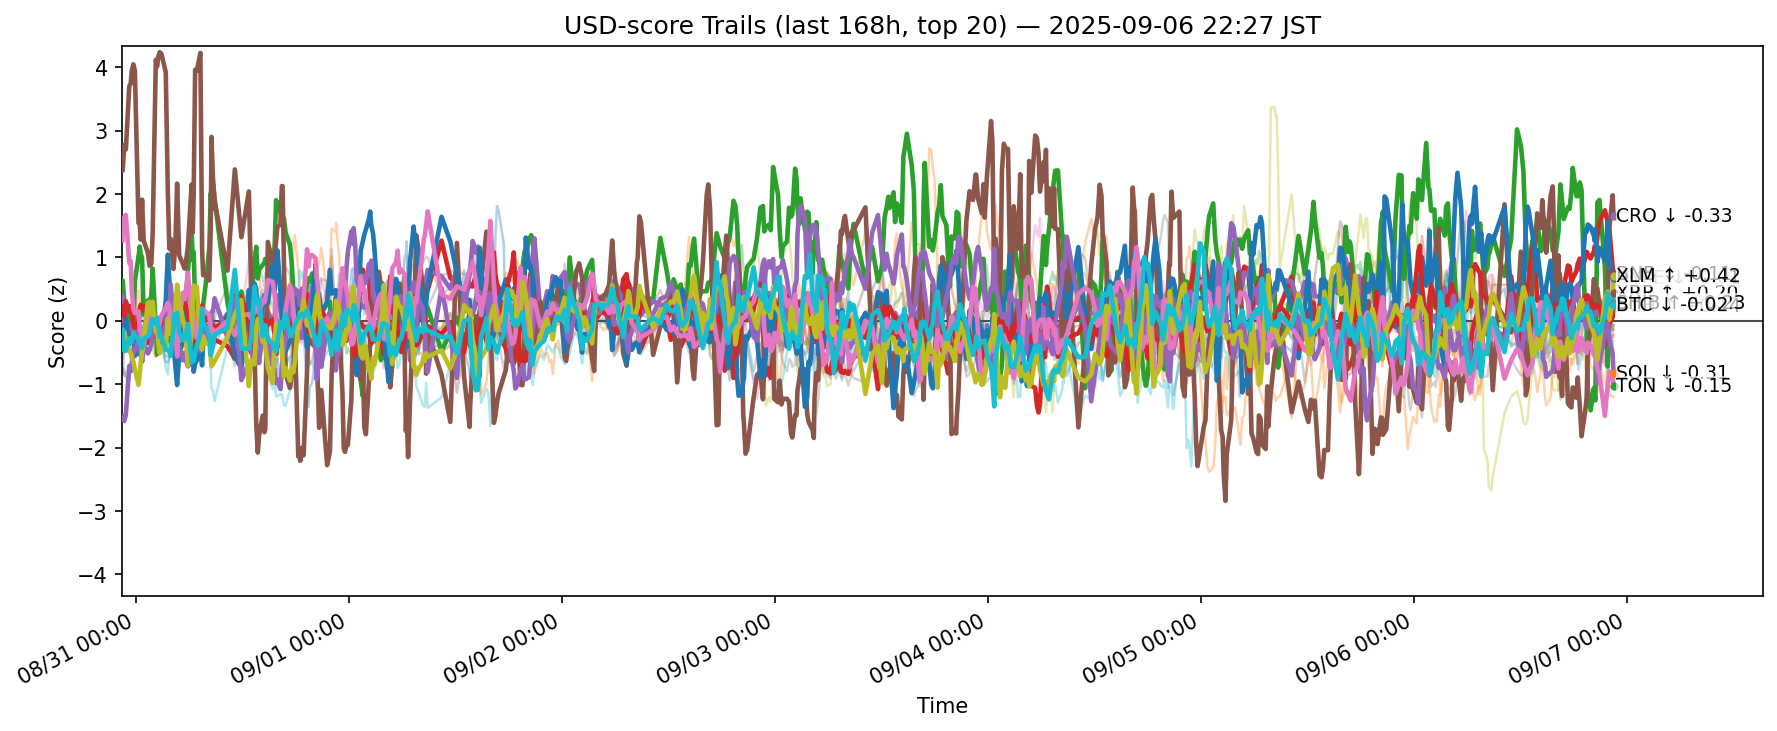

The table this chart was drawn from, first rows:
ts, side, symbol, score
2025-08-30 13:27:39.322841+00:00, usd, ADA, -0.8145
2025-08-30 13:27:39.322841+00:00, usd, AVAX, -0.5528
2025-08-30 13:27:39.322841+00:00, usd, BCH, 0.6257
2025-08-30 13:27:39.322841+00:00, usd, BNB, 0.1899
2025-08-30 13:27:39.322841+00:00, usd, BTC, 0.3913
2025-08-30 13:27:39.322841+00:00, usd, CRO, 2.471
2025-08-30 13:27:39.322841+00:00, usd, DOGE, -0.218
2025-08-30 13:27:39.322841+00:00, usd, ETH, 0.07476
2025-08-30 13:27:39.322841+00:00, usd, HBAR, -0.8568
2025-08-30 13:27:39.322841+00:00, usd, HYPE, -0.1075
2025-08-30 13:27:39.322841+00:00, usd, LINK, -0.4639
2025-08-30 13:27:39.322841+00:00, usd, LTC, -0.08368
2025-08-30 13:27:39.322841+00:00, usd, SHIB, 0.2309
2025-08-30 13:27:39.322841+00:00, usd, SOL, -1.515
2025-08-30 13:27:39.322841+00:00, usd, SUI, -0.8429
2025-08-30 13:27:39.322841+00:00, usd, TON, 1.266
2025-08-30 13:27:39.322841+00:00, usd, TRX, 0.5319
2025-08-30 13:27:39.322841+00:00, usd, UNI, -0.006659
2025-08-30 13:27:39.322841+00:00, usd, XLM, -0.2337
2025-08-30 13:27:39.322841+00:00, usd, XRP, -0.1425
2025-08-30 13:29:34.000662+00:00, usd, ADA, -0.8315
2025-08-30 13:29:34.000662+00:00, usd, AVAX, -0.5991
2025-08-30 13:29:34.000662+00:00, usd, BCH, 0.6339
2025-08-30 13:29:34.000662+00:00, usd, BNB, 0.1487
2025-08-30 13:29:34.000662+00:00, usd, BTC, 0.3479
2025-08-30 13:29:34.000662+00:00, usd, CRO, 2.371
2025-08-30 13:29:34.000662+00:00, usd, DOGE, 0.05833
2025-08-30 13:29:34.000662+00:00, usd, ETH, 0.01168
2025-08-30 13:29:34.000662+00:00, usd, HBAR, -0.7991
2025-08-30 13:29:34.000662+00:00, usd, HYPE, -0.1308
2025-08-30 13:29:34.000662+00:00, usd, LINK, -0.4861
2025-08-30 13:29:34.000662+00:00, usd, LTC, -0.09928
2025-08-30 13:29:34.000662+00:00, usd, SHIB, 0.2199
2025-08-30 13:29:34.000662+00:00, usd, SOL, -1.555
2025-08-30 13:29:34.000662+00:00, usd, SUI, -0.7495
2025-08-30 13:29:34.000662+00:00, usd, TON, 1.384
2025-08-30 13:29:34.000662+00:00, usd, TRX, 0.5099
2025-08-30 13:29:34.000662+00:00, usd, UNI, -0.03026
2025-08-30 13:29:34.000662+00:00, usd, XLM, -0.2801
2025-08-30 13:29:34.000662+00:00, usd, XRP, -0.1813
2025-08-30 13:40:12.368944+00:00, usd, ADA, -0.41
2025-08-30 13:40:12.368944+00:00, usd, AVAX, -0.2349
2025-08-30 13:40:12.368944+00:00, usd, BCH, 0.3063
2025-08-30 13:40:12.368944+00:00, usd, BNB, -0.05884
2025-08-30 13:40:12.368944+00:00, usd, BTC, 0.02203
2025-08-30 13:40:12.368944+00:00, usd, CRO, 2.776
2025-08-30 13:40:12.368944+00:00, usd, DOGE, -0.05974
2025-08-30 13:40:12.368944+00:00, usd, ETH, 0.1817
2025-08-30 13:40:12.368944+00:00, usd, HBAR, -0.8733
2025-08-30 13:40:12.368944+00:00, usd, HYPE, -0.1833
2025-08-30 13:40:12.368944+00:00, usd, LINK, -0.02277
2025-08-30 13:40:12.368944+00:00, usd, LTC, -0.1723
2025-08-30 13:40:12.368944+00:00, usd, SHIB, 0.07691
2025-08-30 13:40:12.368944+00:00, usd, SOL, -1.581
2025-08-30 13:40:12.368944+00:00, usd, SUI, -0.7655
2025-08-30 13:40:12.368944+00:00, usd, TON, 1.642
2025-08-30 13:40:12.368944+00:00, usd, TRX, 0.08866
2025-08-30 13:40:12.368944+00:00, usd, UNI, -0.1428
2025-08-30 13:40:12.368944+00:00, usd, XLM, -0.1771
2025-08-30 13:40:12.368944+00:00, usd, XRP, -0.4682
... 12,620 more rows
